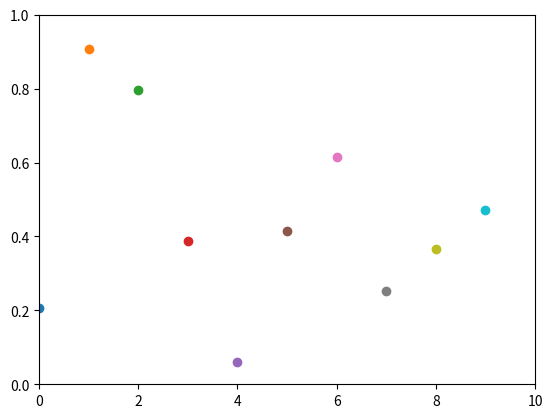

The script that saved this image:
import numpy as np  
import matplotlib.pyplot as plt  
  
plt.axis([0, 10, 0, 1])  
plt.ion()  
  
for i in range(10):  
    y = np.random.random()  
    plt.scatter(i, y)  
    plt.pause(0.5)  
  
plt.ioff()
plt.show()
# while True:  
#     plt.pause(0.05)  